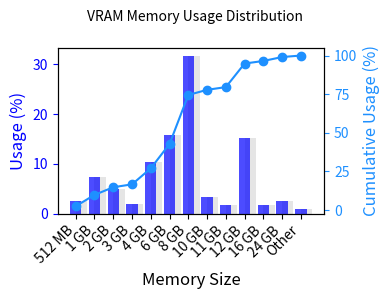

Python code for this plot:
# %%
import matplotlib.pyplot as plt
import numpy as np

data = {
    "512 MB": {"Usage": 2.54, "Change": +0.16},
    "1 GB": {"Usage": 7.34, "Change": -0.03},
    "2 GB": {"Usage": 4.94, "Change": -0.15},
    "3 GB": {"Usage": 1.87, "Change": -0.06},
    "4 GB": {"Usage": 10.36, "Change": -0.45},
    "6 GB": {"Usage": 15.76, "Change": -0.57},
    "8 GB": {"Usage": 31.67, "Change": +0.44},
    "10 GB": {"Usage": 3.33, "Change": 0.00},
    "11 GB": {"Usage": 1.76, "Change": -0.06},
    "12 GB": {"Usage": 15.23, "Change": +0.92},
    "16 GB": {"Usage": 1.67, "Change": +0.12},
    "24 GB": {"Usage": 2.54, "Change": -0.04},
    "Other": {"Usage": 0.97, "Change": +0.46},
}

categories = list(data.keys())
usage = [item["Usage"] for item in data.values()]

fig, ax1 = plt.subplots(figsize=(4, 3))  # Smaller figure size

# Increase bar width for better visibility in a compact plot
ax1.bar(categories, usage, color="black", alpha=0.1, align="edge", width=0.6)  # Shadows
ax1.bar(
    categories, usage, color="blue", alpha=0.7, label="Usage (%)", width=0.6
)  # Actual bars

# Increase font size for better visibility
ax1.set_xlabel("Memory Size", fontsize=12)
ax1.set_ylabel("Usage (%)", color="blue", fontsize=12)
ax1.tick_params("y", colors="blue", labelsize=10)

# Rotate x-axis labels for better visibility
plt.xticks(rotation=45, ha="right")

# Create a secondary y-axis for the cumsum plot
ax2 = ax1.twinx()
ax2.plot(
    categories,
    np.cumsum(usage),
    color="dodgerblue",
    marker="o",
    label="Cumulative Usage (%)",
)
ax2.set_ylabel("Cumulative Usage (%)", color="dodgerblue", fontsize=12)
ax2.tick_params("y", colors="dodgerblue", labelsize=10)

fig.suptitle(
    "VRAM Memory Usage Distribution",
    fontsize=10,
)

plt.tight_layout()  # Adjust layout for better visibility

plt.savefig(
    "VRAM Memory Usage.svg",
    format="svg",
    bbox_inches="tight",
    transparent=True,
)

# Save as pdf
plt.savefig(
    "VRAM Memory Usage.pdf",
    format="pdf",
    bbox_inches="tight",
    transparent=True,
)

plt.show()  # %%

# %%
